Dataset: Dataset (GitHub, MaulaIlma/Indonesian-Batik-Recognition-Using-GLCM-and-CDH-Methods). Classes: Bandung, Bogor, Ciamis, Cimahi, Cirebon, Garut, Indramayu, Kabupaten Bandung, Kabupaten Cirebon, Kabupaten Tasikmalaya, Kuningan, Majalengka, Sumedang, Tasikmalaya.

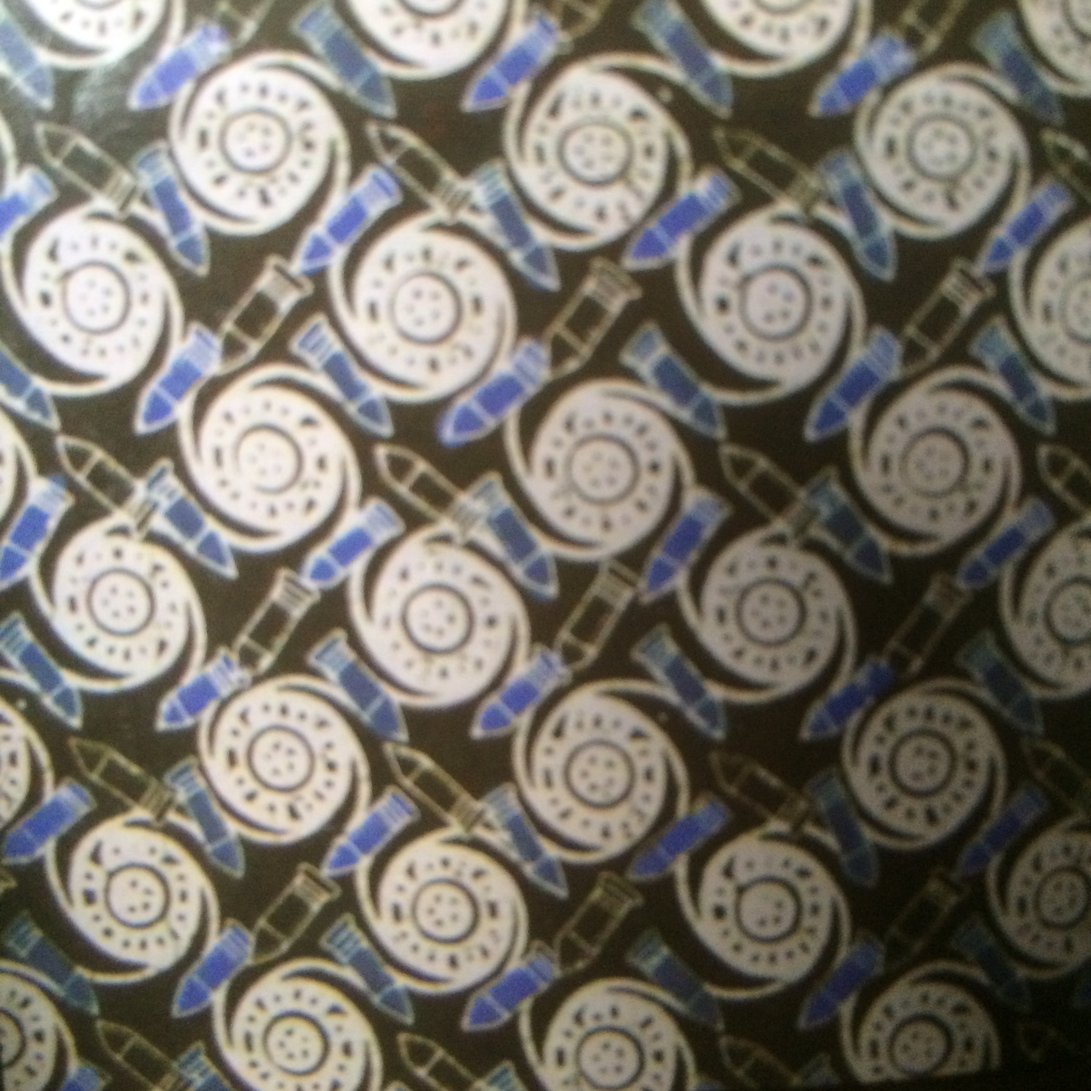
Label: Cimahi

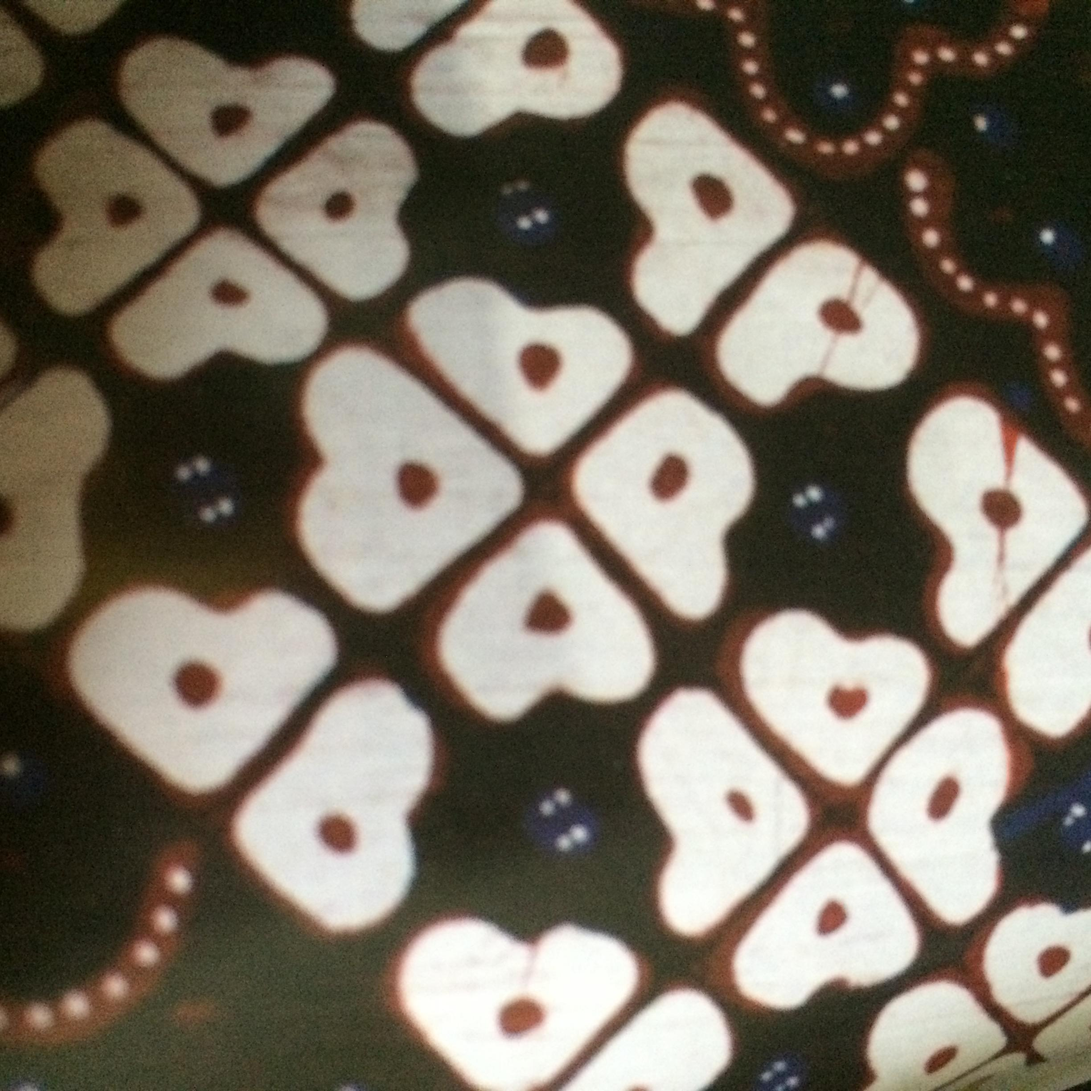
Label: Kabupaten Tasikmalaya

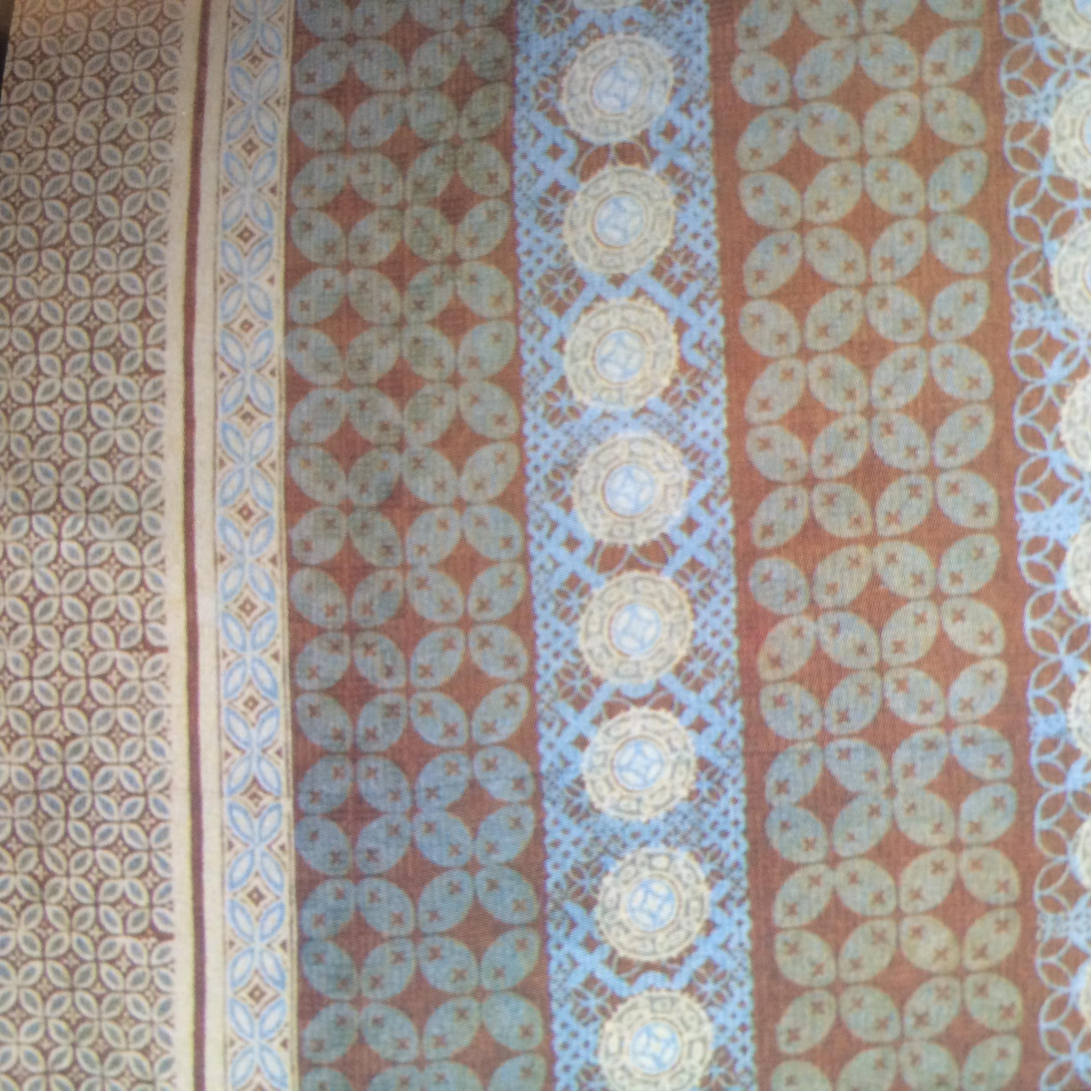
Label: Bandung

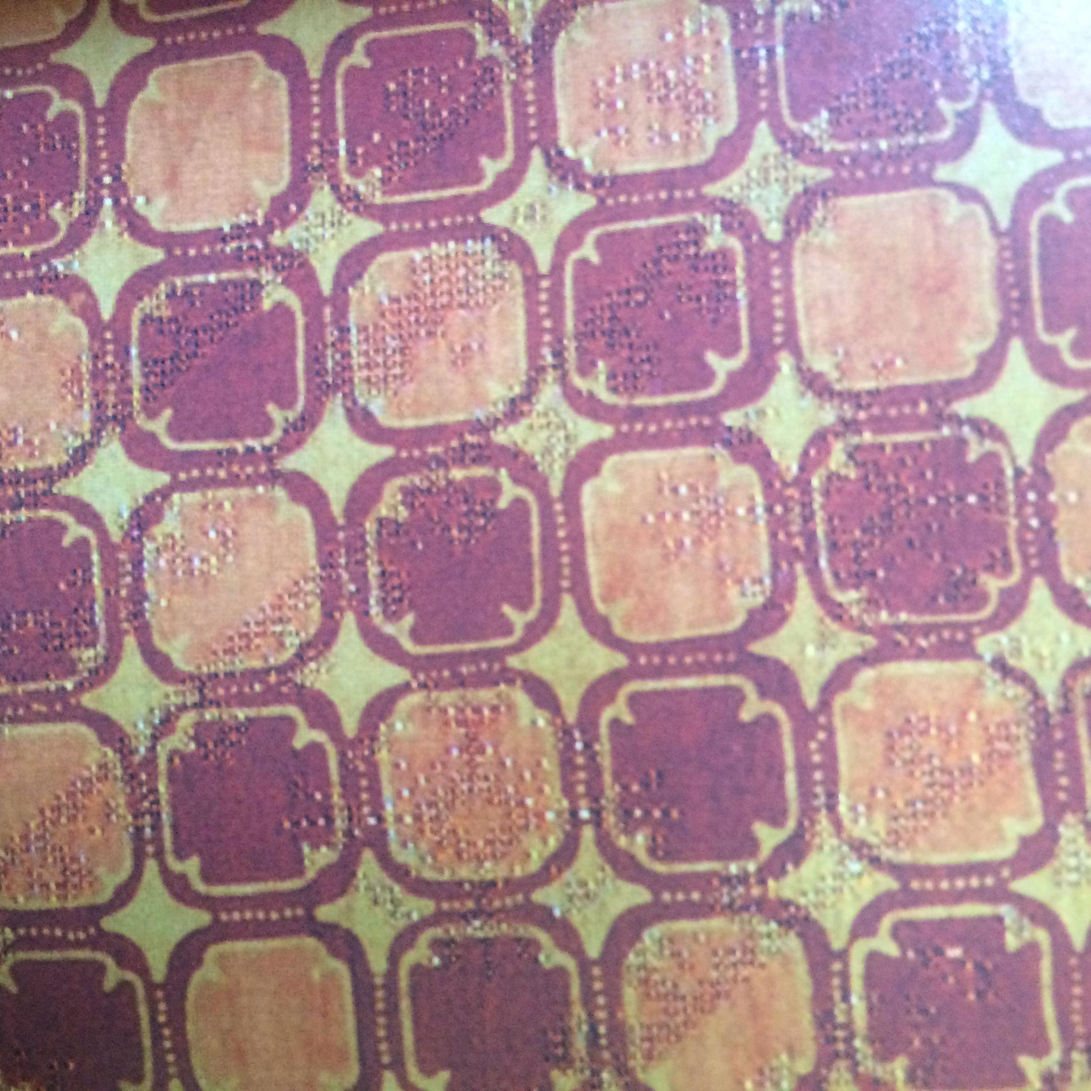
Label: Sumedang

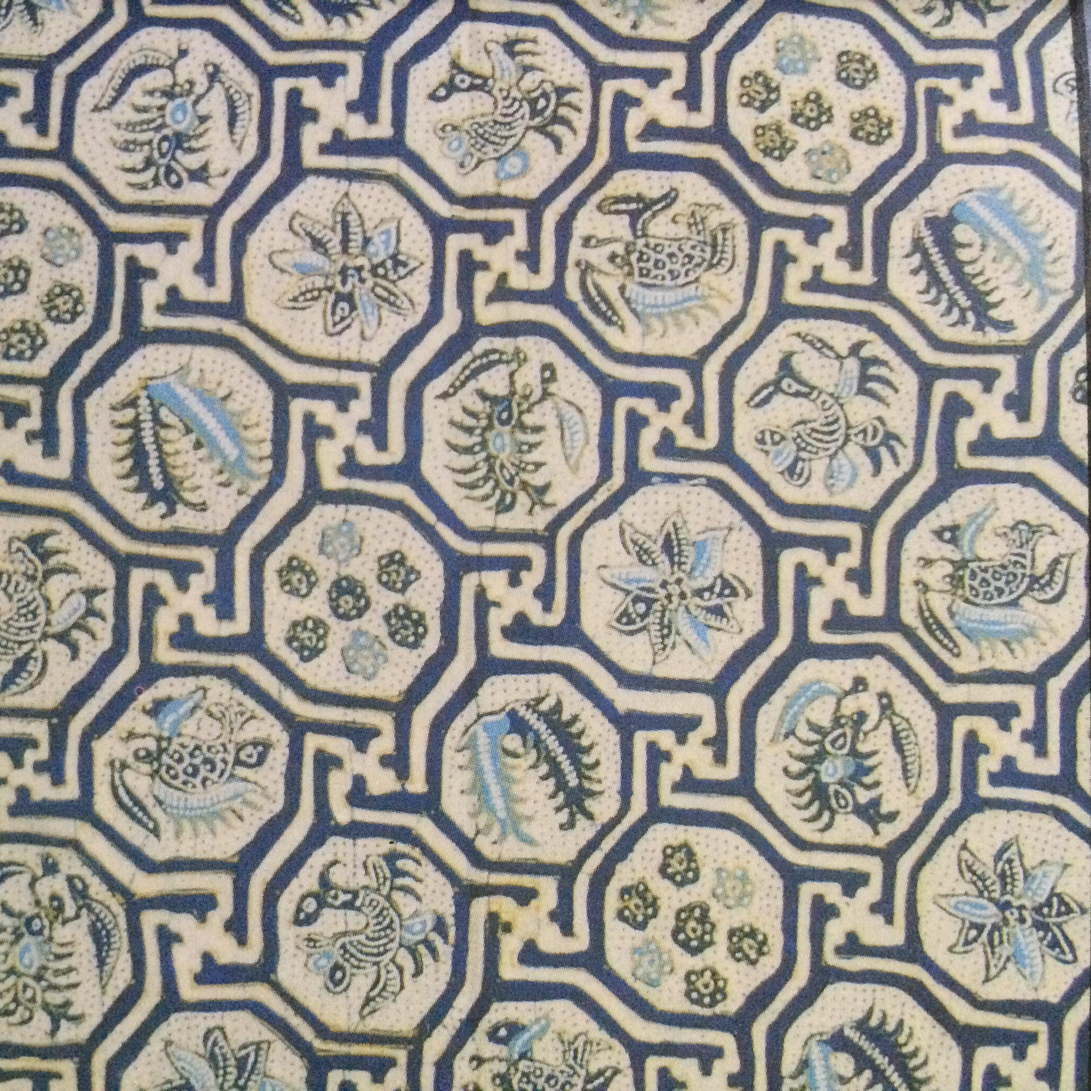
Label: Indramayu

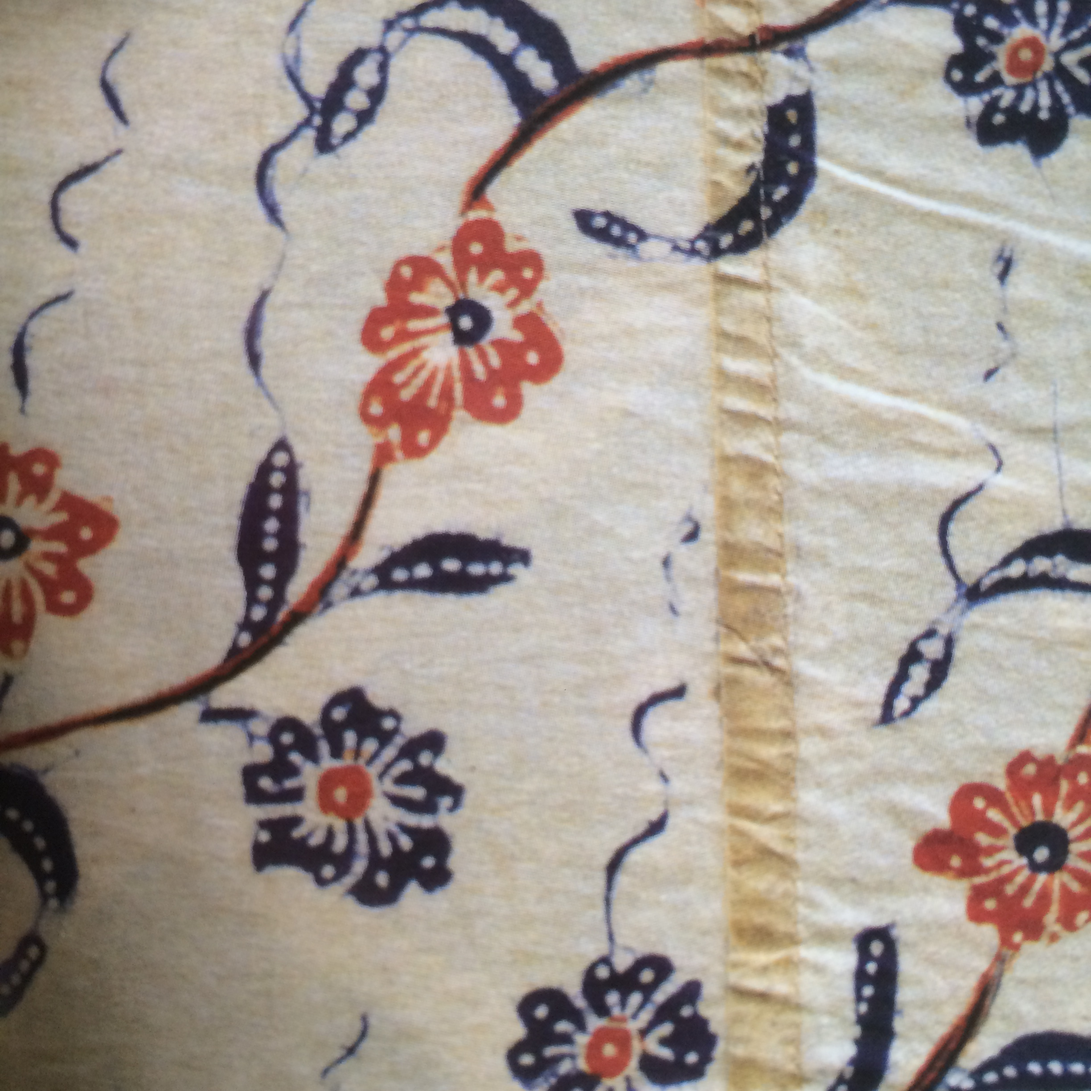
Label: Garut
